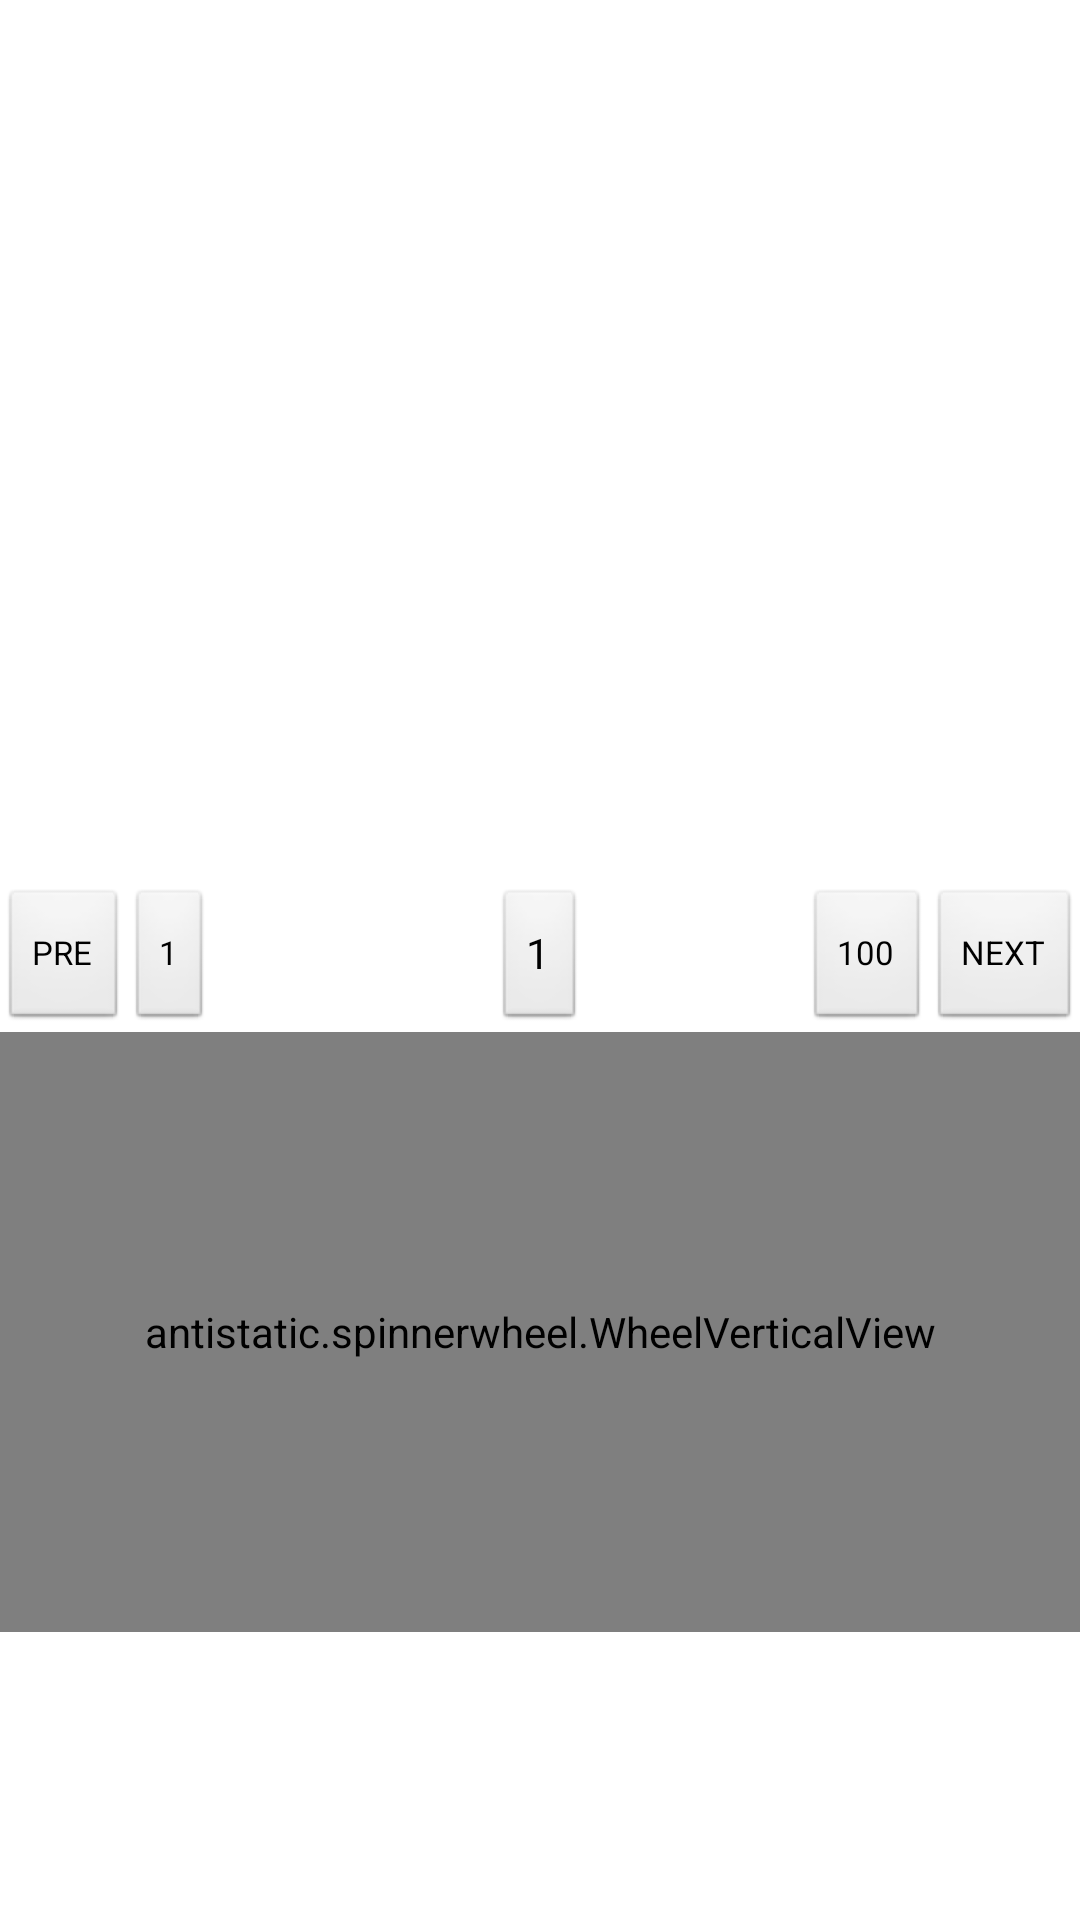

The Android layout XML behind this screen, and the referenced resources:
<!-- AndroidManifest.xml: application theme AppTheme -->
<!-- res/layout/fragment_common_page_spinner.xml -->
<?xml version="1.0" encoding="utf-8"?>
<RelativeLayout xmlns:android="http://schemas.android.com/apk/res/android"
    xmlns:app="http://schemas.android.com/apk/res-auto"
    android:layout_width="match_parent"
    android:layout_height="match_parent" >

    <Button
        android:id="@+id/text_pre"
        android:layout_width="wrap_content"
        android:layout_height="wrap_content"
        android:layout_centerVertical="true"
        android:text="PRE"
        android:textSize="11dp" />

    <Button
        android:id="@+id/text_fisrt"
        android:layout_width="wrap_content"
        android:layout_height="wrap_content"
        android:layout_centerVertical="true"
        android:layout_toRightOf="@+id/text_pre"
        android:text="1"
        android:textSize="11dp" />

    <Button
        android:id="@+id/text_current"
        android:layout_width="wrap_content"
        android:layout_height="wrap_content"
        android:layout_centerInParent="true"
        android:text="1" />

    <Button
        android:id="@+id/text_last"
        android:layout_width="wrap_content"
        android:layout_height="wrap_content"
        android:layout_centerVertical="true"
        android:layout_toLeftOf="@+id/text_next"
        android:text="100"
        android:textSize="11dp" />

    <Button
        android:id="@+id/text_next"
        android:layout_width="wrap_content"
        android:layout_height="wrap_content"
        android:layout_alignParentRight="true"
        android:layout_centerVertical="true"
        android:text="NEXT"
        android:textSize="11dp" />

    <antistatic.spinnerwheel.WheelVerticalView
        android:id="@+id/wheel"
        android:layout_width="match_parent"
        android:layout_below="@+id/text_next"
        android:layout_height="200dp" />

</RelativeLayout>
<!-- resources referenced by this layout -->
<resources>
  <style name="AppTheme" parent="AppBaseTheme">
          
          
          <item name="android:windowNoTitle">true</item>
          
          <item name="android:windowTranslucentStatus">true</item>
          
          <item name="android:windowTranslucentNavigation">true</item>
      </style>
  <style name="AppBaseTheme" parent="android:Theme.Light">
          
      </style>
</resources>
